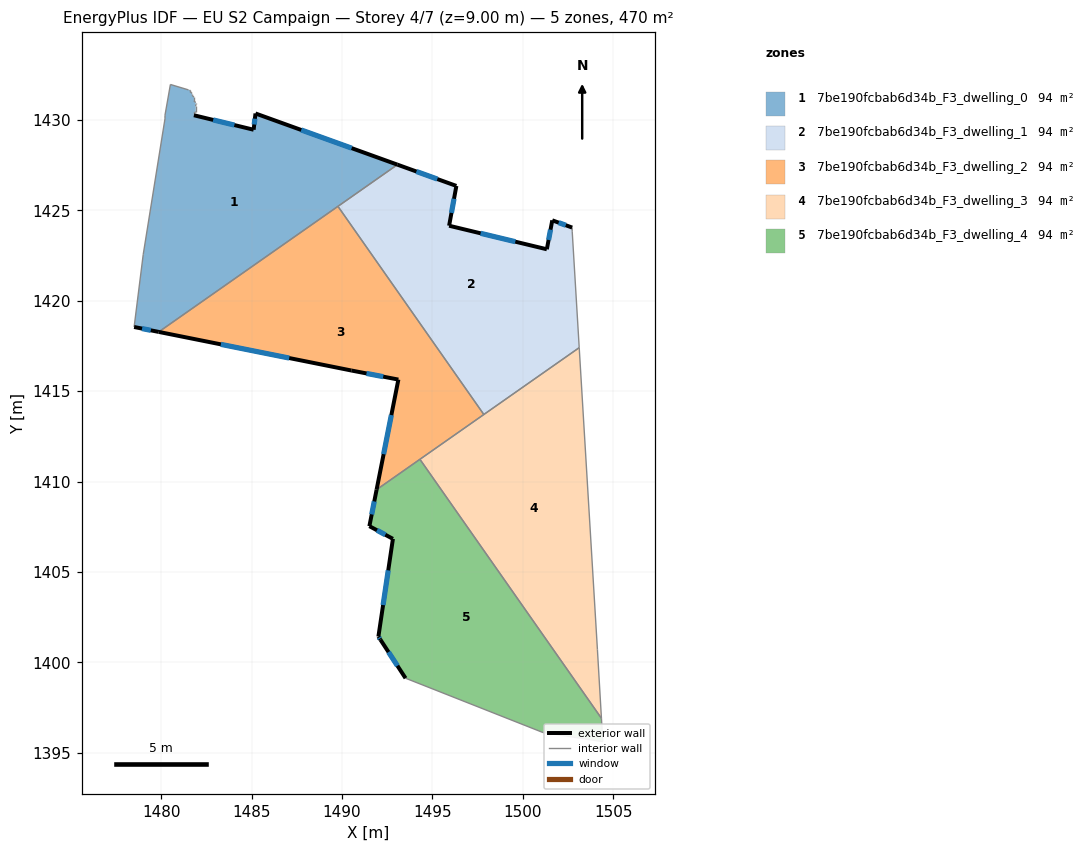
=== STOREY PLAN SPEC (per zone: floor XY polygon, exterior-wall plan segments, windows/doors) ===
zone 1: 7be190fcbab6d34b_F3_dwelling_0  (94.1 m²)
  floor: (1493.06, 1427.52) (1479.87, 1418.27) (1478.51, 1418.55) (1479.01, 1422.55) (1480.21, 1430.05) (1480.21, 1430.25) (1480.51, 1431.96) (1481.52, 1431.66) (1481.61, 1431.66) (1481.61, 1431.55) (1481.71, 1431.45) (1481.71, 1431.35) (1481.81, 1431.25) (1481.81, 1431.05) (1481.91, 1430.95) (1481.91, 1430.85) (1481.92, 1430.75) (1481.92, 1430.45) (1481.81, 1430.35) (1481.81, 1430.25) (1485.12, 1429.45) (1485.22, 1430.35)
  exterior wall: (1485.12, 1429.45) – (1481.81, 1430.25)  [3.4 m]
    window: (1484.05, 1429.71) – (1482.88, 1429.99)  [1.3 m²]
  exterior wall: (1485.22, 1430.35) – (1485.12, 1429.45)  [0.9 m]
    window: (1485.18, 1430.06) – (1485.15, 1429.74)  [0.3 m²]
  exterior wall: (1493.06, 1427.52) – (1485.22, 1430.35)  [8.3 m]
    window: (1490.53, 1428.43) – (1487.75, 1429.44)  [3.2 m²]
  exterior wall: (1478.51, 1418.55) – (1479.87, 1418.27)  [1.4 m]
    window: (1478.95, 1418.46) – (1479.43, 1418.36)  [0.5 m²]
  interior walls: 19
zone 2: 7be190fcbab6d34b_F3_dwelling_1  (94.1 m²)
  floor: (1501.63, 1424.44) (1502.73, 1424.04) (1502.73, 1423.84) (1503.12, 1417.40) (1497.84, 1413.71) (1489.78, 1425.22) (1493.06, 1427.52) (1496.32, 1426.35) (1495.92, 1424.14) (1501.33, 1422.84)
  exterior wall: (1501.33, 1422.84) – (1495.92, 1424.14)  [5.6 m]
    window: (1499.58, 1423.26) – (1497.67, 1423.73)  [2.1 m²]
  exterior wall: (1501.63, 1424.44) – (1501.33, 1422.84)  [1.6 m]
    window: (1501.53, 1423.93) – (1501.42, 1423.36)  [0.6 m²]
  exterior wall: (1502.73, 1424.04) – (1501.63, 1424.44)  [1.2 m]
    window: (1502.37, 1424.17) – (1501.98, 1424.31)  [0.4 m²]
  exterior wall: (1496.32, 1426.35) – (1493.06, 1427.52)  [3.5 m]
    window: (1495.27, 1426.73) – (1494.12, 1427.14)  [1.3 m²]
  exterior wall: (1495.92, 1424.14) – (1496.32, 1426.35)  [2.2 m]
    window: (1496.05, 1424.85) – (1496.19, 1425.64)  [0.8 m²]
  interior walls: 5
zone 3: 7be190fcbab6d34b_F3_dwelling_2  (94.1 m²)
  floor: (1489.78, 1425.22) (1497.84, 1413.71) (1491.91, 1409.55) (1493.12, 1415.64) (1490.52, 1416.14) (1479.87, 1418.27)
  exterior wall: (1490.52, 1416.14) – (1493.12, 1415.64)  [2.6 m]
    window: (1491.36, 1415.98) – (1492.28, 1415.80)  [1.0 m²]
  exterior wall: (1479.87, 1418.27) – (1490.52, 1416.14)  [10.9 m]
    window: (1483.30, 1417.59) – (1487.08, 1416.83)  [4.1 m²]
  exterior wall: (1493.12, 1415.64) – (1491.91, 1409.55)  [6.2 m]
    window: (1492.73, 1413.68) – (1492.30, 1411.52)  [2.3 m²]
  interior walls: 4
zone 4: 7be190fcbab6d34b_F3_dwelling_3  (94.1 m²)
  floor: (1503.12, 1417.40) (1504.12, 1400.73) (1504.34, 1396.91) (1494.31, 1411.23)
  interior walls: 5
zone 5: 7be190fcbab6d34b_F3_dwelling_4  (94.1 m²)
  floor: (1494.31, 1411.23) (1504.34, 1396.91) (1504.42, 1395.62) (1501.12, 1396.12) (1493.51, 1399.13) (1492.12, 1401.26) (1492.01, 1401.43) (1492.82, 1406.83) (1491.52, 1407.53) (1491.91, 1409.55)
  exterior wall: (1492.12, 1401.26) – (1493.51, 1399.13)  [2.5 m]
    window: (1492.57, 1400.57) – (1493.07, 1399.82)  [1.0 m²]
  exterior wall: (1492.01, 1401.43) – (1492.12, 1401.26)  [0.2 m]
    window: (1492.05, 1401.37) – (1492.09, 1401.31)  [0.1 m²]
  exterior wall: (1492.82, 1406.83) – (1492.01, 1401.43)  [5.5 m]
    window: (1492.56, 1405.09) – (1492.27, 1403.17)  [2.1 m²]
  exterior wall: (1491.52, 1407.53) – (1492.82, 1406.83)  [1.5 m]
    window: (1491.93, 1407.31) – (1492.40, 1407.06)  [0.6 m²]
  exterior wall: (1491.91, 1409.55) – (1491.52, 1407.53)  [2.1 m]
    window: (1491.79, 1408.90) – (1491.64, 1408.19)  [0.8 m²]
  interior walls: 5

=== DERIVED (storey summary) ===
Building: EU S2 Campaign
Storey: 4 of 7  (floor level z = 9.00 m)
Storey gross floor area: 470.5 m²
Zones on this storey: 5
  - 7be190fcbab6d34b_F3_dwelling_0: floor 94.1 m²; exterior wall 14.0 m (42.1 m²); 4 window(s) 5.3 m²; WWR 12.6%
  - 7be190fcbab6d34b_F3_dwelling_1: floor 94.1 m²; exterior wall 14.1 m (42.2 m²); 5 window(s) 5.3 m²; WWR 12.6%
  - 7be190fcbab6d34b_F3_dwelling_2: floor 94.1 m²; exterior wall 19.7 m (59.1 m²); 3 window(s) 7.5 m²; WWR 12.6%
  - 7be190fcbab6d34b_F3_dwelling_3: floor 94.1 m²
  - 7be190fcbab6d34b_F3_dwelling_4: floor 94.1 m²; exterior wall 11.7 m (35.2 m²); 5 window(s) 4.4 m²; WWR 12.6%
Zone adjacency (shared interzone walls):
  - 7be190fcbab6d34b_F3_dwelling_0 ↔ 7be190fcbab6d34b_F3_dwelling_1
  - 7be190fcbab6d34b_F3_dwelling_0 ↔ 7be190fcbab6d34b_F3_dwelling_2
  - 7be190fcbab6d34b_F3_dwelling_1 ↔ 7be190fcbab6d34b_F3_dwelling_2
  - 7be190fcbab6d34b_F3_dwelling_1 ↔ 7be190fcbab6d34b_F3_dwelling_3
  - 7be190fcbab6d34b_F3_dwelling_2 ↔ 7be190fcbab6d34b_F3_dwelling_3
  - 7be190fcbab6d34b_F3_dwelling_2 ↔ 7be190fcbab6d34b_F3_dwelling_4
  - 7be190fcbab6d34b_F3_dwelling_3 ↔ 7be190fcbab6d34b_F3_dwelling_4